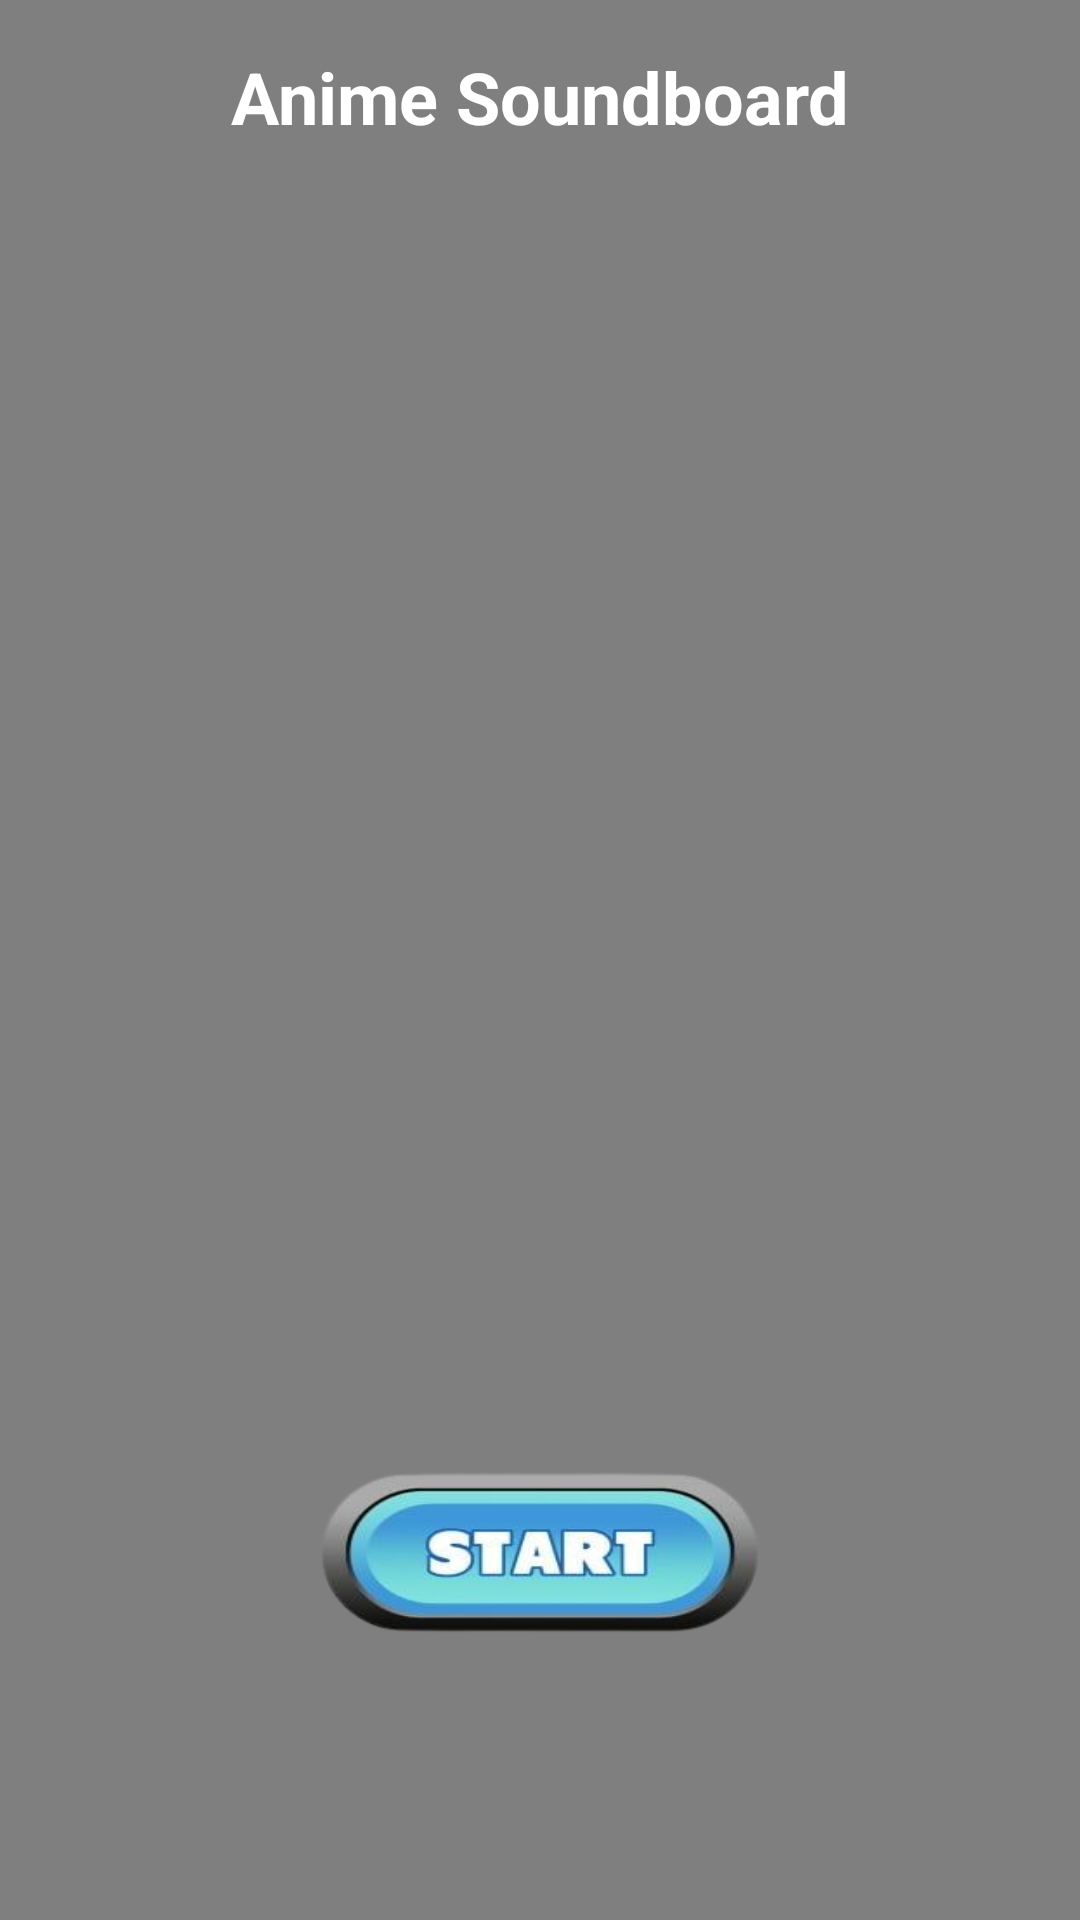

Here is an Android app screen rendered from its layout file. Give the layout XML and the strings, colors and styles it references.
<!-- AndroidManifest.xml: application theme Theme.AnimeSoundboardMain -->
<!-- res/layout/loading_page.xml -->
<?xml version="1.0" encoding="utf-8"?>
<androidx.constraintlayout.widget.ConstraintLayout
    xmlns:android="http://schemas.android.com/apk/res/android"
    xmlns:app="http://schemas.android.com/apk/res-auto"
    xmlns:tools="http://schemas.android.com/tools"
    android:layout_width="match_parent"
    android:layout_height="match_parent"
    tools:context=".loading_page">

    
    <VideoView
        android:id="@+id/loading_player"
        android:layout_width="match_parent"
        android:layout_height="match_parent"
        android:layout_gravity="center"
        android:adjustViewBounds="true"
        android:scaleType="fitXY"
        app:layout_constraintTop_toTopOf="parent"
        app:layout_constraintBottom_toBottomOf="parent"
        app:layout_constraintStart_toStartOf="parent"
        app:layout_constraintEnd_toEndOf="parent" />


    
    <TextView
        android:id="@+id/title_text"
        android:layout_width="wrap_content"
        android:layout_height="wrap_content"
        android:text="Anime Soundboard"
        android:textAlignment="center"
        android:textSize="24sp"
        android:textStyle="bold"
        android:textColor="#FFFFFF"
        android:layout_marginTop="16dp"
        app:layout_constraintTop_toTopOf="parent"
        app:layout_constraintStart_toStartOf="parent"
        app:layout_constraintEnd_toEndOf="parent" />

    
    <Button
        android:id="@+id/start_button"
        android:layout_width="208dp"
        android:layout_height="158dp"
        android:background="@drawable/button_presse"
        app:layout_constraintBottom_toBottomOf="parent"
        app:layout_constraintStart_toStartOf="parent"
        app:layout_constraintEnd_toEndOf="parent"
        app:layout_constraintTop_toBottomOf="@id/title_text"
        app:layout_constraintVertical_bias="0.9" />
</androidx.constraintlayout.widget.ConstraintLayout>
<!-- resources referenced by this layout -->
<resources>
  <!-- drawable button_presse (drawable) -->
  <?xml version="1.0" encoding="utf-8"?>
  <selector xmlns:android="http://schemas.android.com/apk/res/android">
      <item
          android:state_pressed="false"
          android:drawable="@drawable/start"
          />
      <item
          android:state_pressed="true"
          android:drawable="@drawable/start_clicked"/>
  </selector>
  <style name="Theme.AnimeSoundboardMain" parent="Base.Theme.AnimeSoundboardMain" />
  <!-- drawable start: png bitmap (drawable, 47735 bytes) -->
  <!-- drawable start_clicked: png bitmap (drawable, 34869 bytes) -->
  <style name="Base.Theme.AnimeSoundboardMain" parent="Theme.Material3.DayNight.NoActionBar">
          
          
      </style>
</resources>
